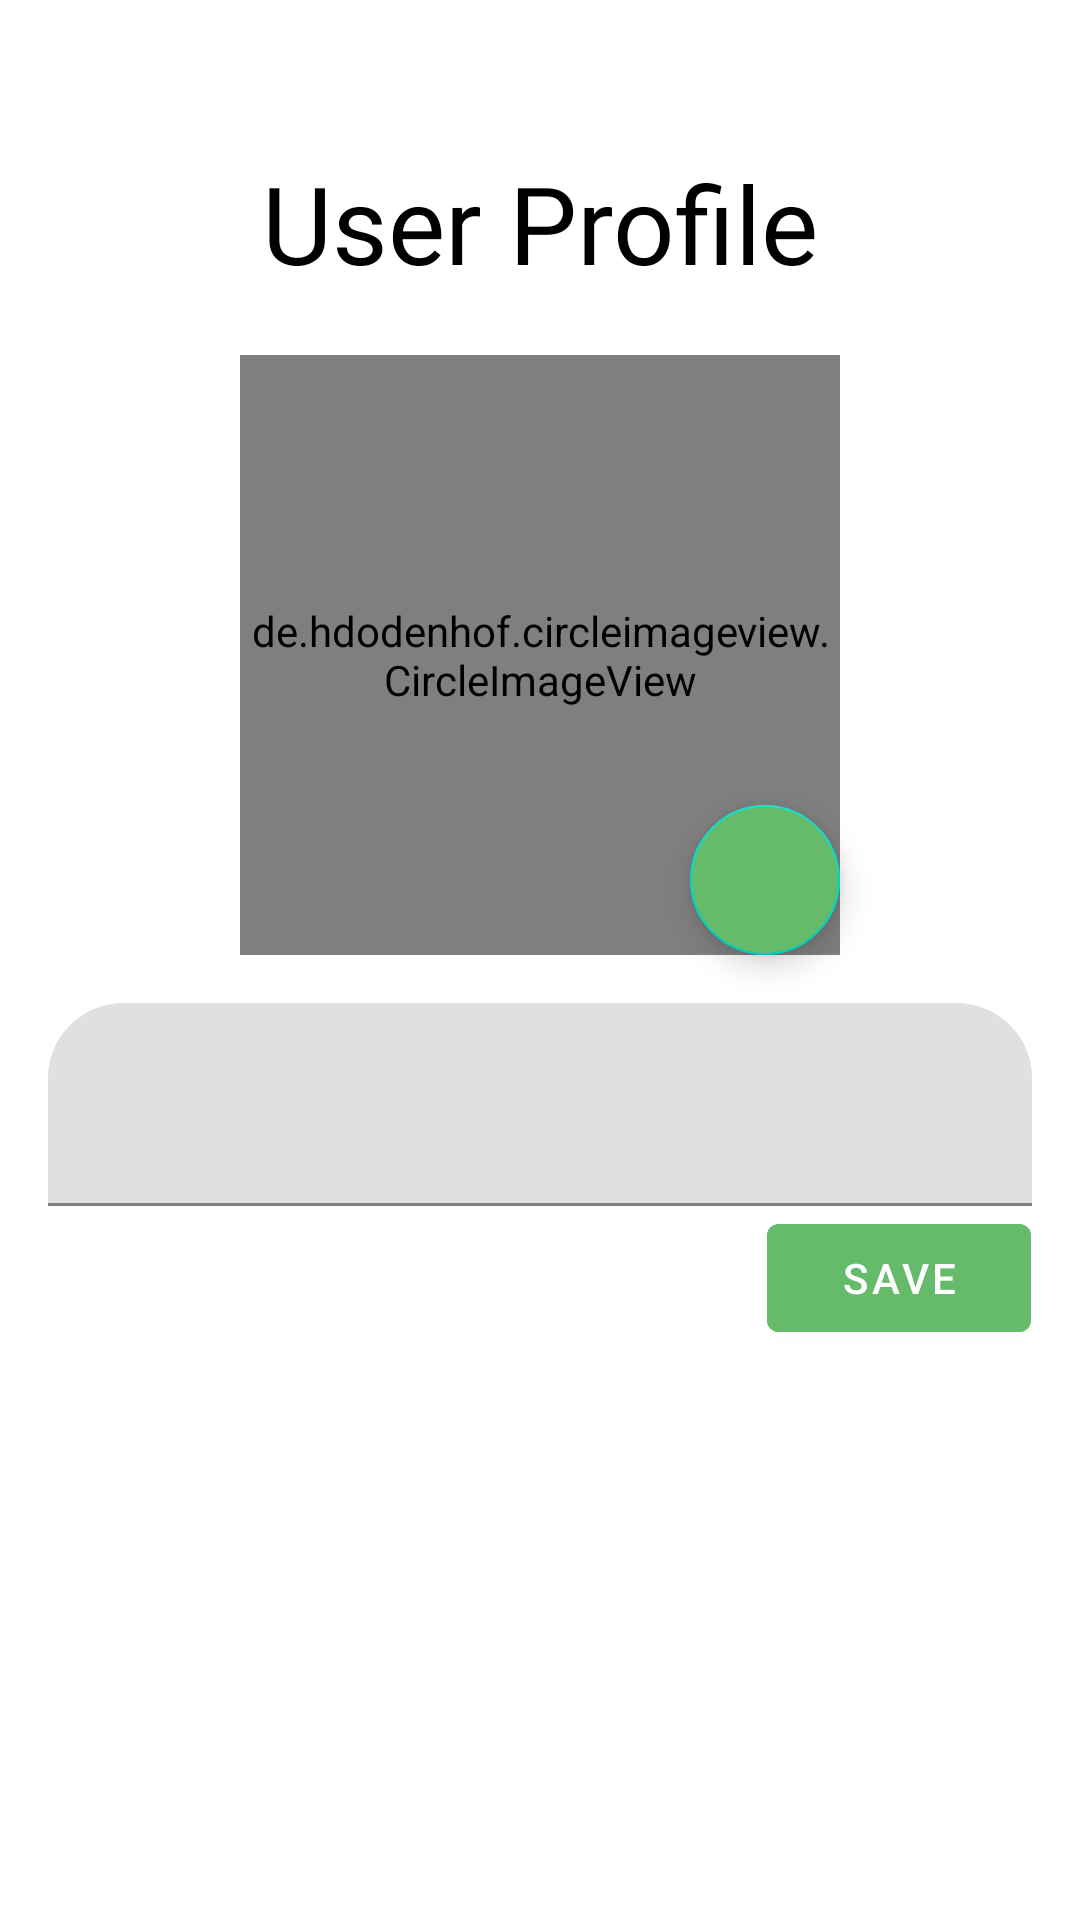

Android layout source for this screen:
<!-- AndroidManifest.xml: application theme Theme.JustTalk -->
<!-- res/layout/fragment_user_profile.xml -->
<layout xmlns:android="http://schemas.android.com/apk/res/android"
    xmlns:tools="http://schemas.android.com/tools"
    xmlns:app="http://schemas.android.com/apk/res-auto">
    <androidx.constraintlayout.widget.ConstraintLayout
        android:layout_width="match_parent"
        android:layout_height="match_parent">
        <TextView
            android:id="@+id/Title"
            android:layout_width="wrap_content"
            android:layout_height="wrap_content"
            android:text="User Profile"
            android:textSize="36dp"
            android:layout_marginTop="50dp"
            android:textColor="@color/black"
            android:fontFamily="@font/lobster"
            app:layout_constraintTop_toTopOf="parent"
            app:layout_constraintStart_toStartOf="parent"
            app:layout_constraintEnd_toEndOf="parent"/>

        <de.hdodenhof.circleimageview.CircleImageView
            android:id="@+id/dp_user"
            android:layout_width="200dp"
            android:layout_height="200dp"
            android:layout_margin="20dp"
            app:layout_constraintTop_toBottomOf="@id/Title"
            app:layout_constraintStart_toStartOf="parent"
            app:layout_constraintEnd_toEndOf="parent"/>
        <com.google.android.material.textfield.TextInputLayout
            android:id="@+id/text_layout_username"
            android:layout_width="match_parent"
            android:layout_height="wrap_content"
            app:boxCornerRadiusTopStart="25dp"
            app:boxCornerRadiusTopEnd="25dp"
            app:layout_constraintTop_toBottomOf="@id/dp_user"
            android:layout_margin="16dp">
            <com.google.android.material.textfield.TextInputEditText
                android:id="@+id/Name_user"
                android:layout_width="match_parent"
                android:layout_height="wrap_content"
                android:textSize="25dp"
                />
        </com.google.android.material.textfield.TextInputLayout>
        <com.google.android.material.floatingactionbutton.FloatingActionButton
            android:id="@+id/changePicture"
            android:layout_width="50dp"
            android:layout_height="50dp"
            app:layout_constraintEnd_toEndOf="@id/dp_user"
            app:layout_constraintBottom_toBottomOf="@id/dp_user"
            android:src="@drawable/ic_add"
            android:backgroundTint="@color/marine_green"/>
        <com.google.android.material.button.MaterialButton
            android:id="@+id/commit_changes"
            android:layout_width="wrap_content"
            android:layout_height="wrap_content"
            app:layout_constraintEnd_toEndOf="parent"
            app:layout_constraintHorizontal_bias="0.94"
            android:text="SAVE"
            android:backgroundTint="@color/marine_green"
            app:layout_constraintStart_toStartOf="parent"
            app:layout_constraintTop_toBottomOf="@id/text_layout_username" />
        <ProgressBar
            android:id="@+id/progress_bar"
            android:layout_width="50dp"
            android:layout_height="50dp"
            android:visibility="invisible"
            app:layout_constraintTop_toTopOf="@id/dp_user"
            app:layout_constraintBottom_toBottomOf="@id/dp_user"
            app:layout_constraintStart_toStartOf="@id/dp_user"
            app:layout_constraintEnd_toEndOf="@id/dp_user"/>
    </androidx.constraintlayout.widget.ConstraintLayout>
</layout>
<!-- resources referenced by this layout -->
<resources>
  <color name="black">#FF000000</color>
  <color name="marine_green">#66bb6a</color>
  <style name="Theme.JustTalk" parent="Theme.MaterialComponents.DayNight.NoActionBar">
          
          <item name="colorPrimary">@color/purple_500</item>
          <item name="colorPrimaryVariant">@color/purple_700</item>
          <item name="colorOnPrimary">@color/white</item>
          
          <item name="colorSecondary">@color/teal_200</item>
          <item name="colorSecondaryVariant">@color/teal_700</item>
          <item name="colorOnSecondary">@color/black</item>
          
          <item name="android:statusBarColor" tools:targetApi="l">@android:color/transparent</item>
          
      </style>
  <color name="purple_500">#FF6200EE</color>
  <color name="purple_700">#FF3700B3</color>
  <color name="white">#FFFFFFFF</color>
  <color name="teal_200">#FF03DAC5</color>
  <color name="teal_700">#FF018786</color>
</resources>
